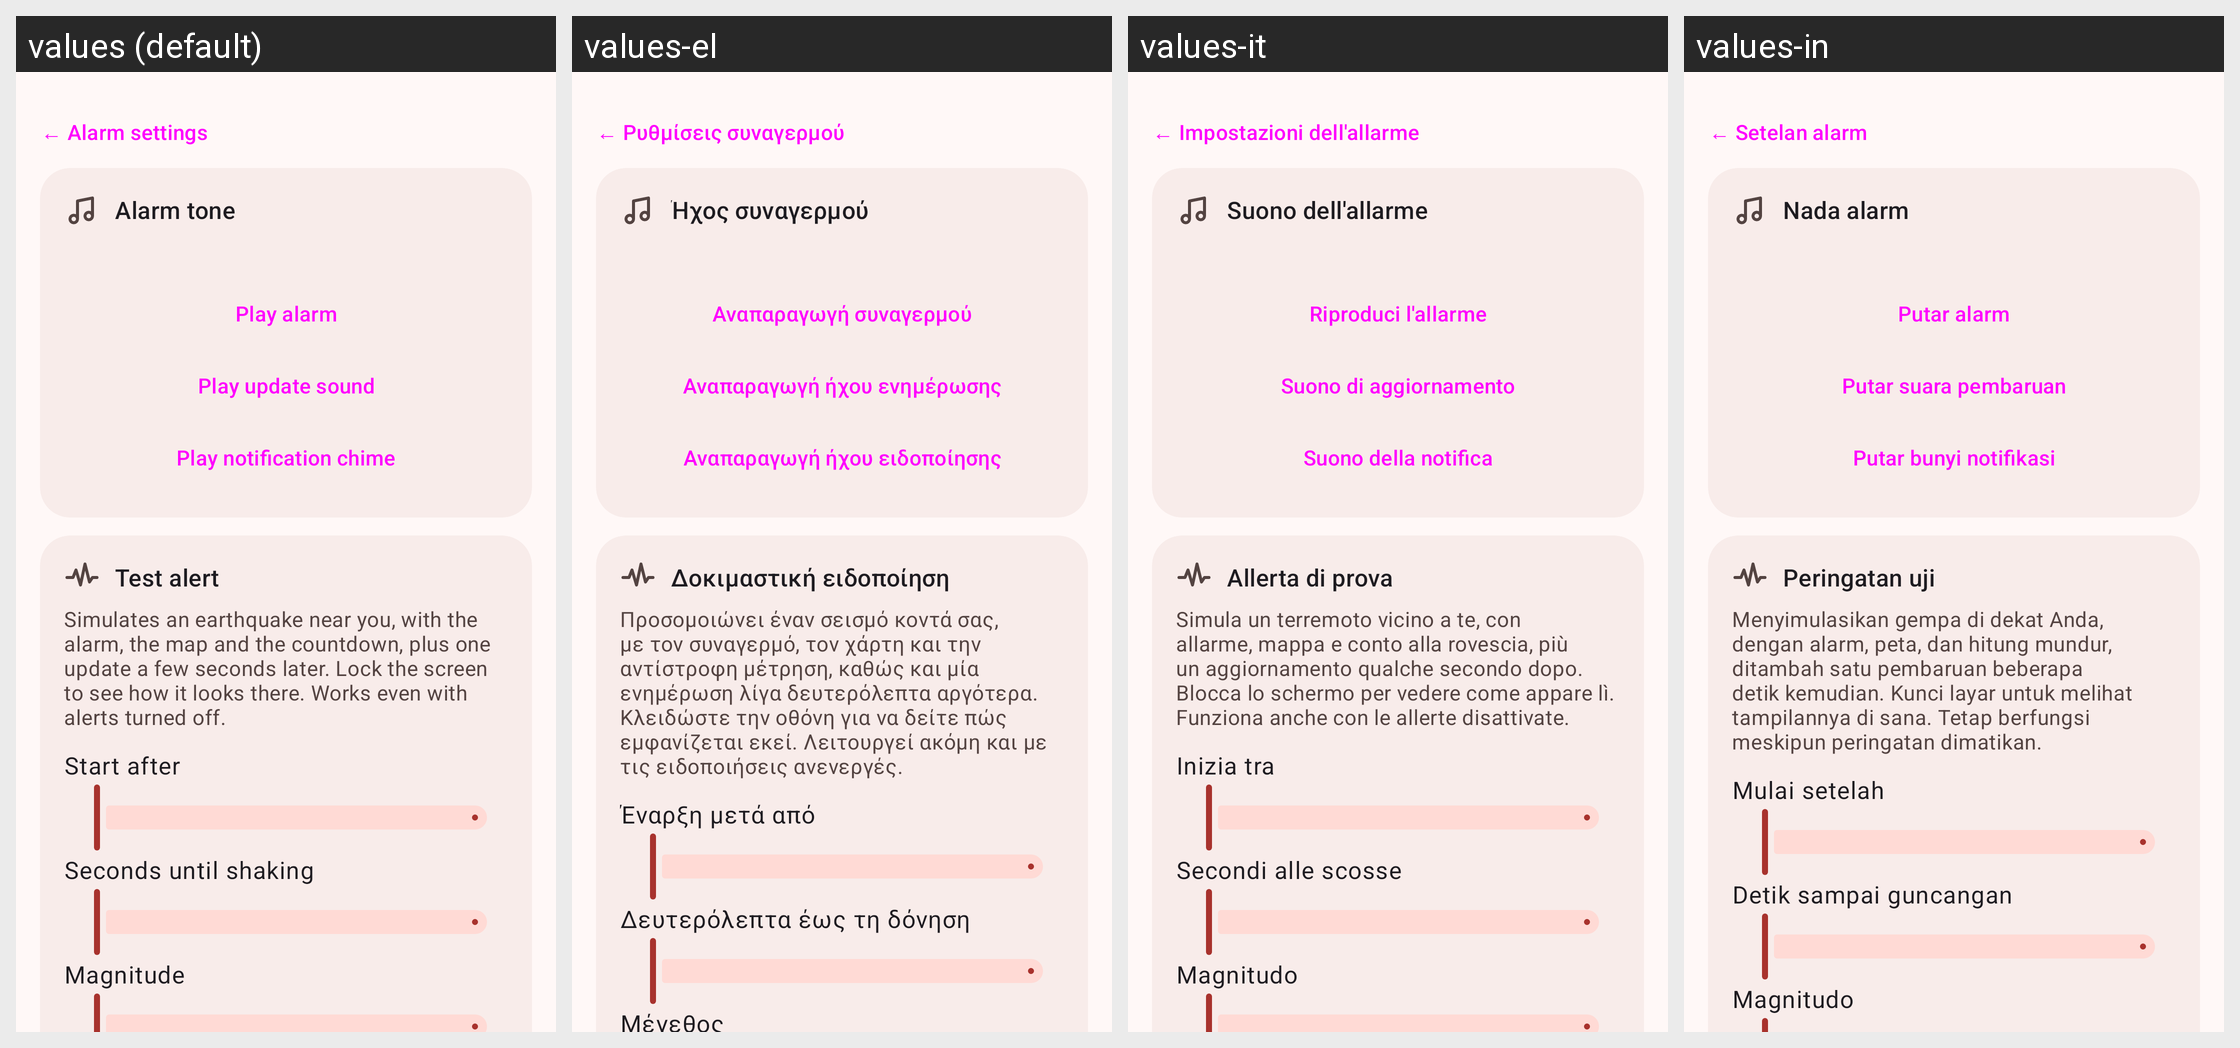

Strings drawn on this Android screen and how each of the app's shown locales translates them:
Android screen res/layout/activity_tests.xml rendered under 4 locales, left to right: values (default), values-el, values-it, values-in. Device: Nexus 5 (rendered at 1080×1920; each locale shown at half size, 540×960, under a caption strip naming it); theme Theme.EarthPing.
Other locales in the repository, not shown: values-es, values-tr.
Strings drawn on this screen, with the default value and each locale's value (text and hints the layout hard-codes, and strings that could not be matched under every locale, appear in the picture but are not listed):

back_alarm_settings
  values: ← Alarm settings
  values-el: ← Ρυθμίσεις συναγερμού
  values-it: ← Impostazioni dell'allarme
  values-in: ← Setelan alarm

test_tone_title
  values: Alarm tone
  values-el: Ήχος συναγερμού
  values-it: Suono dell'allarme
  values-in: Nada alarm

test_tone_play
  values: Play alarm
  values-el: Αναπαραγωγή συναγερμού
  values-it: Riproduci l'allarme
  values-in: Putar alarm

test_update_play
  values: Play update sound
  values-el: Αναπαραγωγή ήχου ενημέρωσης
  values-it: Suono di aggiornamento
  values-in: Putar suara pembaruan

test_notice_play
  values: Play notification chime
  values-el: Αναπαραγωγή ήχου ειδοποίησης
  values-it: Suono della notifica
  values-in: Putar bunyi notifikasi

test_mode
  values: Test alert
  values-el: Δοκιμαστική ειδοποίηση
  values-it: Allerta di prova
  values-in: Peringatan uji

test_mode_desc
  values: Simulates an earthquake near you, with the alarm, the map and the countdown, plus one update a few seconds later. Lock the screen to see how it looks there. Works even with alerts turned off.
  values-el: Προσομοιώνει έναν σεισμό κοντά σας, με τον συναγερμό, τον χάρτη και την αντίστροφη μέτρηση, καθώς και μία ενημέρωση λίγα δευτερόλεπτα αργότερα. Κλειδώστε την οθόνη για να δείτε πώς εμφανίζεται εκεί. Λειτουργεί ακόμη και με τις ειδοποιήσεις ανενεργές.
  values-it: Simula un terremoto vicino a te, con allarme, mappa e conto alla rovescia, più un aggiornamento qualche secondo dopo. Blocca lo schermo per vedere come appare lì. Funziona anche con le allerte disattivate.
  values-in: Menyimulasikan gempa di dekat Anda, dengan alarm, peta, dan hitung mundur, ditambah satu pembaruan beberapa detik kemudian. Kunci layar untuk melihat tampilannya di sana. Tetap berfungsi meskipun peringatan dimatikan.

test_delay
  values: Start after
  values-el: Έναρξη μετά από
  values-it: Inizia tra
  values-in: Mulai setelah

test_lead
  values: Seconds until shaking
  values-el: Δευτερόλεπτα έως τη δόνηση
  values-it: Secondi alle scosse
  values-in: Detik sampai guncangan

test_magnitude
  values: Magnitude
  values-el: Μέγεθος
  values-it: Magnitudo
  values-in: Magnitudo
